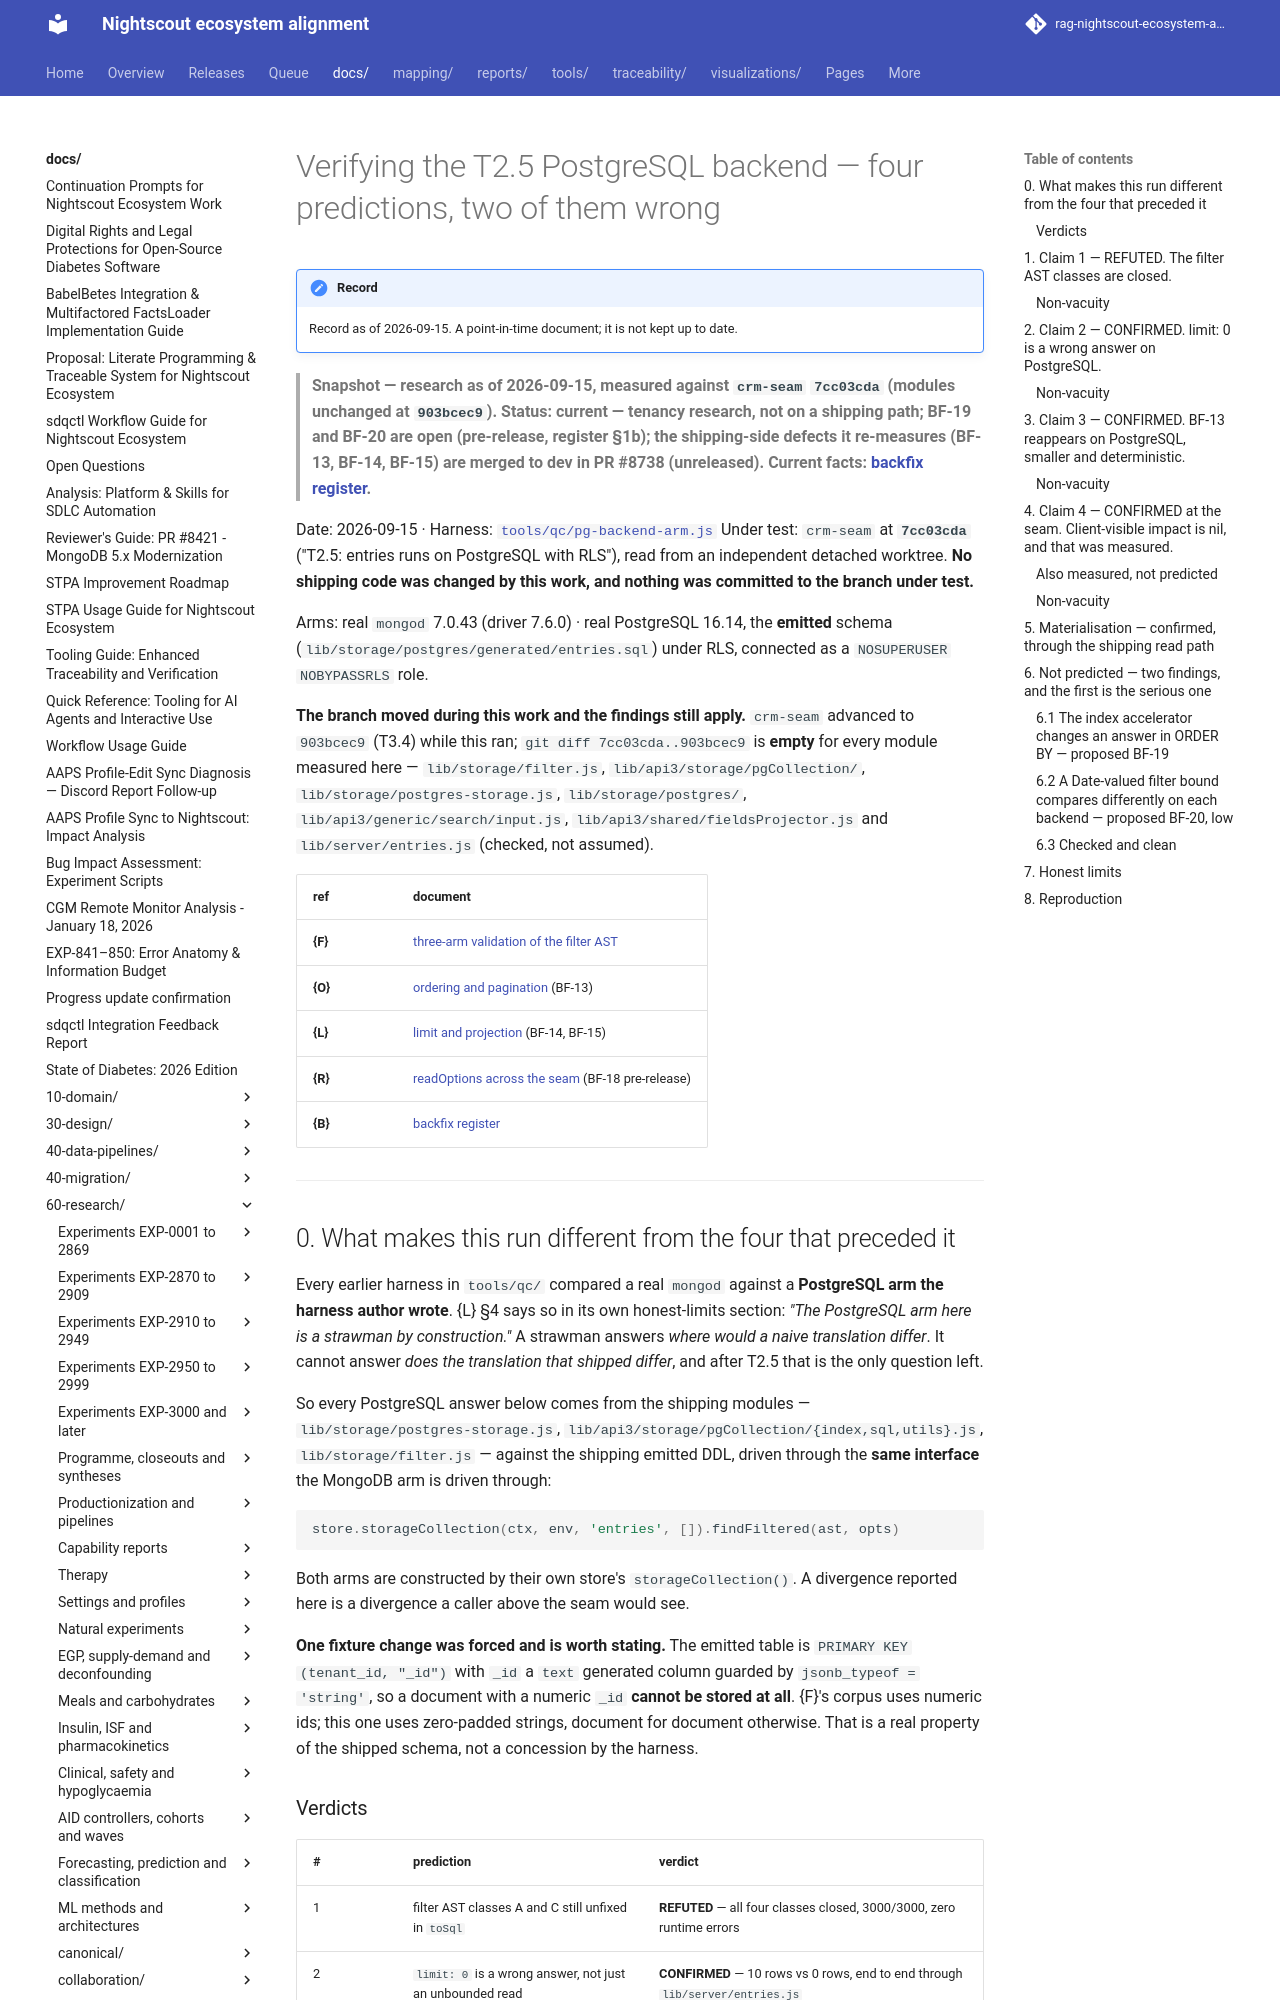

repository: bewest/rag-nightscout-ecosystem-alignment · page: docs/60-research/tenancy/t25-postgres-backend-verification-2026-09-15.html · generator: mkdocs

# Verifying the T2.5 PostgreSQL backend — four predictions, two of them wrong

> **Snapshot — research as of 2026-09-15, measured against `crm-seam` `7cc03cda` (modules unchanged at `903bcec9`). Status: current — tenancy research, not on a shipping path; BF-19 and BF-20 are open (pre-release, register §1b); the shipping-side defects it re-measures (BF-13, BF-14, BF-15) are merged to dev in PR #8738 (unreleased). Current facts: [backfix register](../../30-design/remedial/nightscout-backfix-register.md).**

Date: 2026-09-15 · Harness: [`tools/qc/pg-backend-arm.js`](../../../tools/qc/pg-backend-arm.js)
Under test: `crm-seam` at **`7cc03cda`** ("T2.5: entries runs on PostgreSQL with RLS"), read from
an independent detached worktree. **No shipping code was changed by this work, and nothing was
committed to the branch under test.**

Arms: real `mongod` 7.0.43 (driver 7.6.0) · real PostgreSQL 16.14, the **emitted** schema
(`lib/storage/postgres/generated/entries.sql`) under RLS, connected as a
`NOSUPERUSER NOBYPASSRLS` role.

**The branch moved during this work and the findings still apply.** `crm-seam` advanced to
`903bcec9` (T3.4) while this ran; `git diff 7cc03cda..903bcec9` is **empty** for every module
measured here — `lib/storage/filter.js`, `lib/api3/storage/pgCollection/`,
`lib/storage/postgres-storage.js`, `lib/storage/postgres/`,
`lib/api3/generic/search/input.js`, `lib/api3/shared/fieldsProjector.js` and
`lib/server/entries.js` (checked, not assumed).

| ref | document |
|---|---|
| **{F}** | [three-arm validation of the filter AST](seam-filter-ast-three-arm-validation-2026-09-14.md) |
| **{O}** | [ordering and pagination](seam-ordering-and-pagination-2026-09-14.md) (BF-13) |
| **{L}** | [limit and projection](seam-limit-and-projection-2026-09-14.md) (BF-14, BF-15) |
| **{R}** | [readOptions across the seam](seam-readoptions-2026-09-15.md) (BF-18 pre-release) |
| **{B}** | [backfix register](../../30-design/remedial/nightscout-backfix-register.md) |

---

## 0. What makes this run different from the four that preceded it

Every earlier harness in `tools/qc/` compared a real `mongod` against a **PostgreSQL arm the
harness author wrote**. {L} §4 says so in its own honest-limits section: *"The PostgreSQL arm here
is a strawman by construction."* A strawman answers *where would a naive translation differ*. It
cannot answer *does the translation that shipped differ*, and after T2.5 that is the only question
left.

So every PostgreSQL answer below comes from the shipping modules —
`lib/storage/postgres-storage.js`, `lib/api3/storage/pgCollection/{index,sql,utils}.js`,
`lib/storage/filter.js` — against the shipping emitted DDL, driven through the **same interface**
the MongoDB arm is driven through:

```js
store.storageCollection(ctx, env, 'entries', []).findFiltered(ast, opts)
```

Both arms are constructed by their own store's `storageCollection()`. A divergence reported here
is a divergence a caller above the seam would see.

**One fixture change was forced and is worth stating.** The emitted table is
`PRIMARY KEY (tenant_id, "_id")` with `_id` a `text` generated column guarded by
`jsonb_typeof = 'string'`, so a document with a numeric `_id` **cannot be stored at all**. {F}'s
corpus uses numeric ids; this one uses zero-padded strings, document for document otherwise. That
is a real property of the shipped schema, not a concession by the harness.

### Verdicts

| # | prediction | verdict |
|---|---|---|
| 1 | filter AST classes A and C still unfixed in `toSql` | **REFUTED** — all four classes closed, 3000/3000, zero runtime errors |
| 2 | `limit: 0` is a wrong answer, not just an unbounded read | **CONFIRMED** — 10 rows vs 0 rows, end to end through `lib/server/entries.js` |
| 3 | `orderBy` has no `_id` tiebreak, so BF-13 reappears | **CONFIRMED** — but 3/1000 lost, not MongoDB's 476/1000 |
| 4 | `project` handles only top-level keys | **CONFIRMED** at the seam; **client-visible impact is nil**, established rather than assumed |
| — | does PostgreSQL materialise whole result sets? | **yes** — 35.4 MiB retained for 40,000 rows vs 0.0 MiB through a cursor |

Two findings that were **not** predicted are in §6. One of them is the most serious thing in this
document.

---
